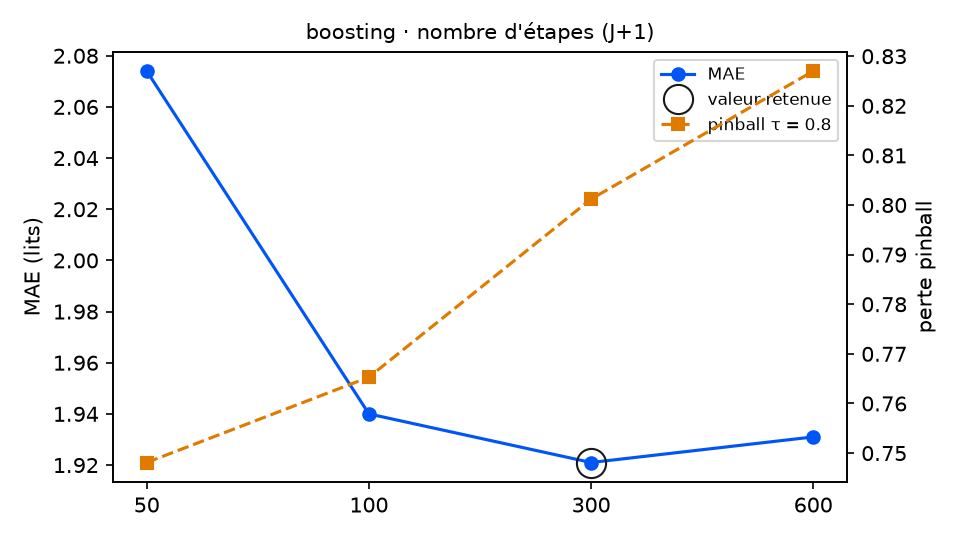

The table this chart was drawn from, first rows:
variante; MAE; RMSE; biais; pinball τ=0.8; couverture 90 %; temps (s); DM p (pinball τ=0.8); p Holm; vs choix retenu
etapes = 50; 2.074; 2.585; -0.679; 0.7481; 86.9; 1.4; 0.1142; 0.1142; équivalent
etapes = 100; 1.94; 2.464; -0.61; 0.7653; 83.1; 2.8; 0.0526; 0.1052; équivalent
etapes = 300 (retenu); 1.921; 2.429; -0.587; 0.8012; 75.4; 8.3; ; ; — choix retenu
etapes = 600; 1.931; 2.441; -0.612; 0.827; 72.1; 16.3; 0.0051; 0.0153; moins bon
